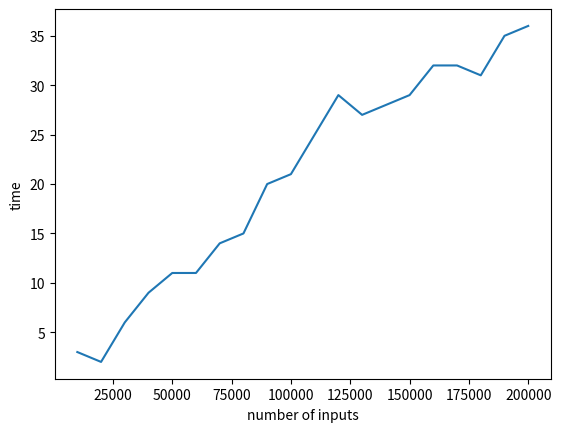

Generate this figure with matplotlib:
import matplotlib.pyplot as plt

data1=[
(10000,3,62386,193413),
(20000,2,132090,410423),
(30000,6,208640,654766),
(40000,9,287788,875451),
(50000,11,361866,1179414),
(60000,11,442916,1436521),
(70000,14,529042,1616303),
(80000,15,609720,1919284),
(90000,20,692716,2140878),
(100000,21,770596,2511440),
(110000,25,858408,2757835),
(120000,29,951876,3028163),
(130000,27,1023706,3316541),
(140000,28,1114516,3638283),
(150000,29,1197270,3871721),
(160000,32,1291990,4025038),
(170000,32,1378310,4399739),
(180000,31,1467072,4580193),
(190000,35,1554264,4868307),
(200000,36,1643978,5212758),
]



events=["time","swaps","comparisons"]
inp = "random"
index = 1
event = events[index-1]

plt.plot([x[0] for x in data1],[x[index] for x in data1])
# plt.plot([x[0] for x in data2],[x[index] for x in data2])
plt.xlabel("number of inputs")
plt.ylabel(event)

plt.savefig('QSRP' + event + "_"+ inp + ".png")
plt.show()